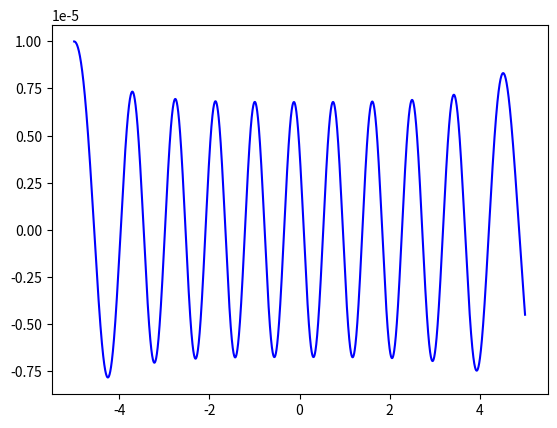

This chart was generated by the following Python code:
# Runge Kutta 4 
from math import *
import numpy as np
import matplotlib.pyplot as plt

a= 0.5 		# reduced
b= 0.25 	# reduced
E= 200

# hr is h reduced  
def V(x):
	return a*(x**2)+b*(x**4)


def func(x,phi):
	return ((2/7.6199)*(V(x)-E)*phi)


def updater(initial,slope,deltax):
	return initial+(slope*deltax)


h=0.001
t=10**(-5)      
x= (-5.0)

phi=[t]
si=[0]
xs=[x]

s_phi =[0,0,0,0]
s_si  =[0,0,0,0]

for i in range(0,10000,1):
	x=xs[i]
	s_si[0]  = func(x,phi[i])    
	s_phi[0] = si[i] 
    
	s_si[1]  = func(x+h/2,updater(phi[i],s_phi[0],h/2))    
	s_phi[1] = updater(si[i],s_si[0],h/2)
   
	s_si[2]  = func(x+h/2,updater(phi[i],s_phi[1],h/2))    
	s_phi[2] = updater(si[i],s_si[1],h/2)
	
	s_si[3]  = func(x+h,updater(phi[i],s_phi[2],h))    
	s_phi[3] = updater(si[i],s_si[2],h)

	si_next  = si[i]  + h*(s_si[0] + 2*s_si[1]  + 2*s_si[2]  + s_si[3])/6
	phi_next = phi[i] + h*(s_phi[0]+ 2*s_phi[1] + 2*s_phi[2] + s_phi[3])/6

	si.append(si_next)
	phi.append(phi_next)
	xs.append(x+h)

# taking out 100 values for the plot 

x_plot=[]
phi_plot=[]
si_plot=[]




# xval= np.arange(-10., 10.,0.01)
# axes = plt.gca()
# axes.set_xlim([-10,10])
# axes.set_ylim([-10,10])
#print xval*(1.0-xval)
# plt.plot(xval,np.exp(xval)-np.sin(pi*xval), 'b')
plt.plot(xs,phi,'b')
# plt.xticks(np.arange(min(xval), max(xval)+1, 2))
# plt.axhline(0, color='black')
# plt.axvline(0,color='black')
plt.savefig("AnharmonicOscillator_again.png")